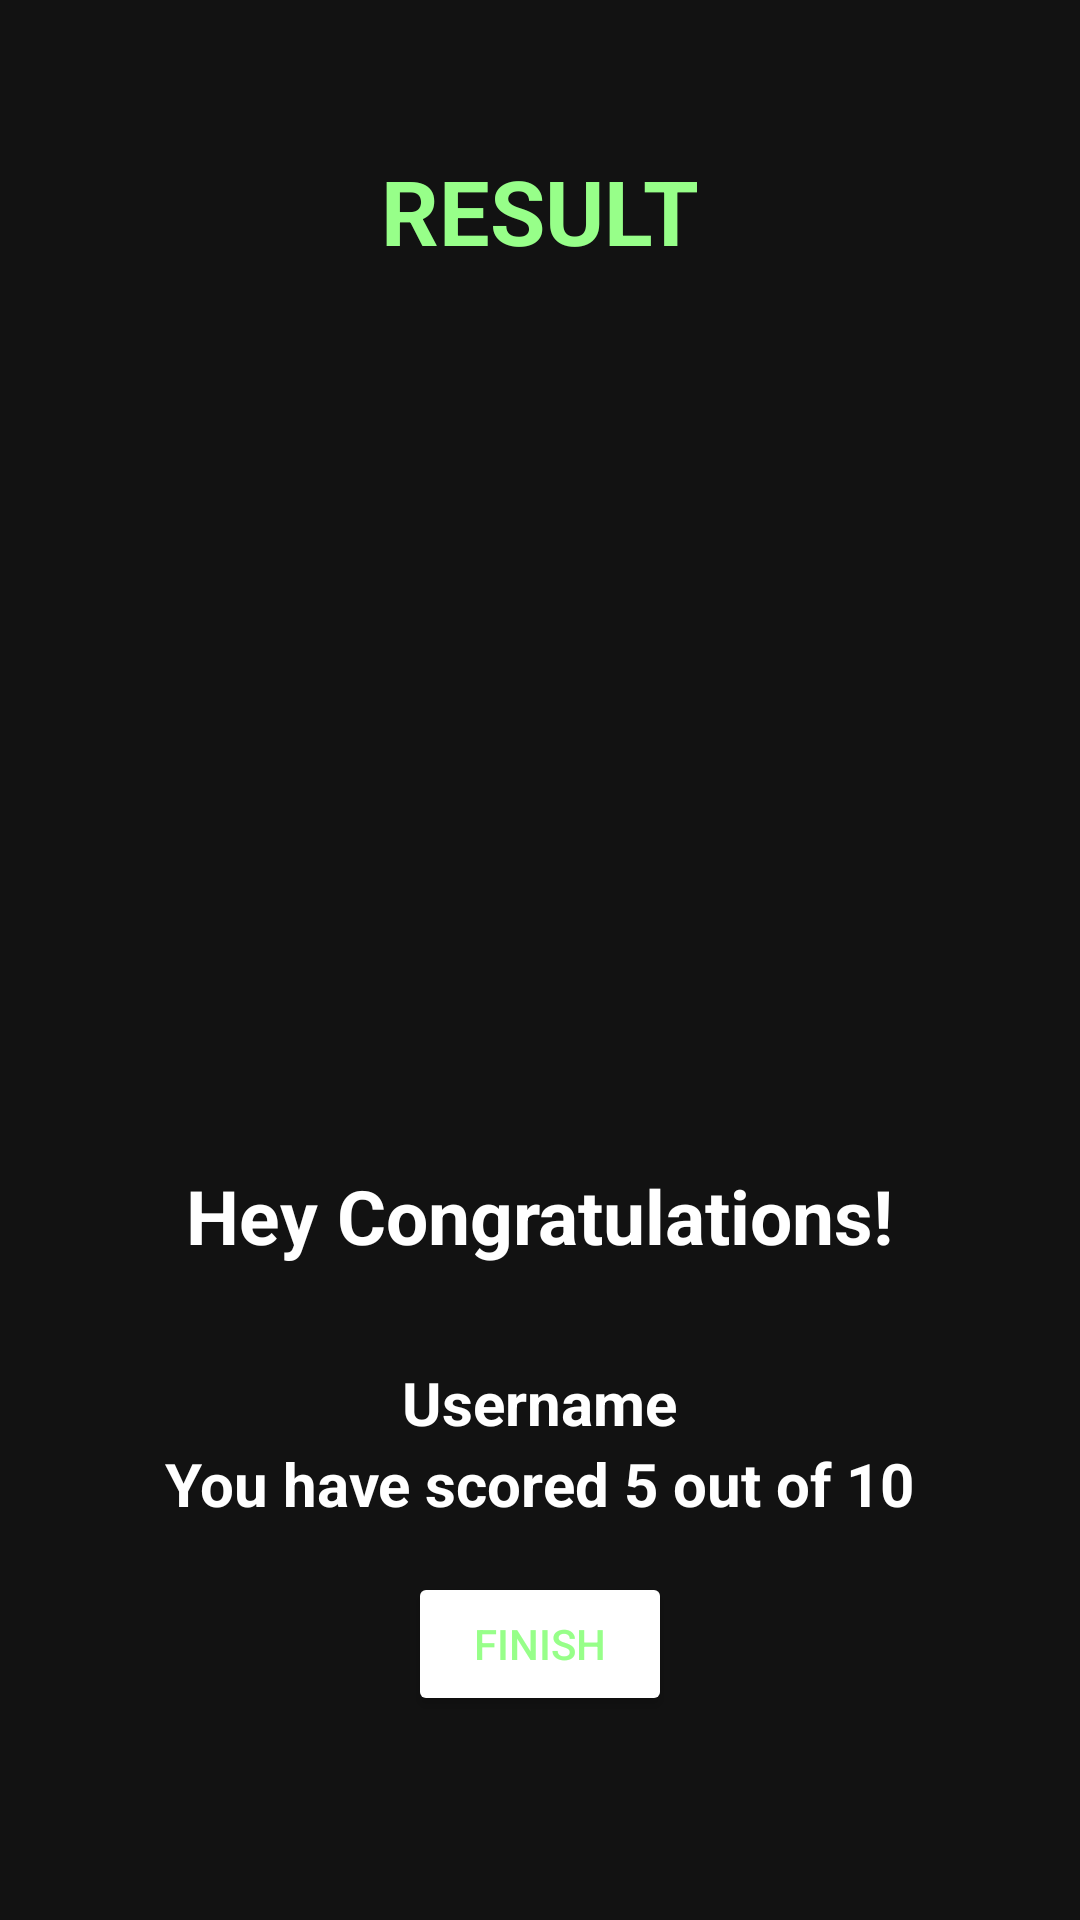

Layout XML and referenced resources for this Android screen:
<!-- AndroidManifest.xml: application theme NoActionBarTheme -->
<!-- res/layout/activity_result_.xml -->
<?xml version="1.0" encoding="utf-8"?>
<LinearLayout xmlns:android="http://schemas.android.com/apk/res/android"
    xmlns:app="http://schemas.android.com/apk/res-auto"
    xmlns:tools="http://schemas.android.com/tools"
    android:layout_width="match_parent"
    android:layout_height="match_parent"
    tools:context=".Result_Activity"
    android:orientation="vertical"
    android:gravity="center_horizontal"
    android:background="@drawable/ic_bg">
    <TextView
        android:layout_width="wrap_content"
        android:layout_height="wrap_content"
        android:text="RESULT"
        android:layout_marginTop="50dp"
        android:textSize="30sp"
        android:textStyle="bold"
        android:textColor="#97FF89"/>
    <ImageView
        android:layout_width="300dp"
        android:layout_height="250dp"
        android:src="@drawable/ic_trophy"
        android:layout_margin="16dp"/>
    <TextView
        android:layout_width="wrap_content"
        android:layout_height="wrap_content"
        android:text="Hey Congratulations!"
        android:textColor="@color/white"
        android:textStyle="bold"
        android:textSize="25dp"
        android:layout_margin = "16dp"/>
    <TextView
        android:id="@+id/tv_name"
        android:layout_width="wrap_content"
        android:layout_height="wrap_content"
        android:text="Username"
        android:textColor="@color/white"
        android:textStyle="bold"
        android:textSize="20dp"
        android:layout_marginTop = "16dp"/>
    <TextView
        android:id="@+id/tv_name1"
        android:layout_width="wrap_content"
        android:layout_height="wrap_content"
        android:text="You have scored 5 out of 10"
        android:textColor="@color/white"
        android:textStyle="bold"
        android:textSize="20dp"
        />
    <Button
        android:id="@+id/finishbtn"
        android:layout_width="wrap_content"
        android:layout_height="wrap_content"
        android:text="FINISH"
        android:layout_marginTop="16dp"
        android:backgroundTint="@color/white"
        android:textColor="#97FF89"/>




</LinearLayout>
<!-- resources referenced by this layout -->
<resources>
  <color name="white">#FFFFFFFF</color>
  <style name="NoActionBarTheme" parent="Theme.MaterialComponents.NoActionBar">
          <item name="colorPrimary">@color/peach</item>
          <item name="colorPrimaryVariant">@color/orange</item>
          <item name="colorOnPrimary">@color/white</item>
          
          <item name="colorSecondary">@color/teal_200</item>
          <item name="colorSecondaryVariant">@color/teal_700</item>
          <item name="colorOnSecondary">@color/black</item>
  
      </style>
  <color name="peach">#FFBB86</color>
  <color name="orange">#FF6200</color>
  <color name="teal_200">#FF03DAC5</color>
  <color name="teal_700">#FF018786</color>
  <color name="black">#FF000000</color>
</resources>
